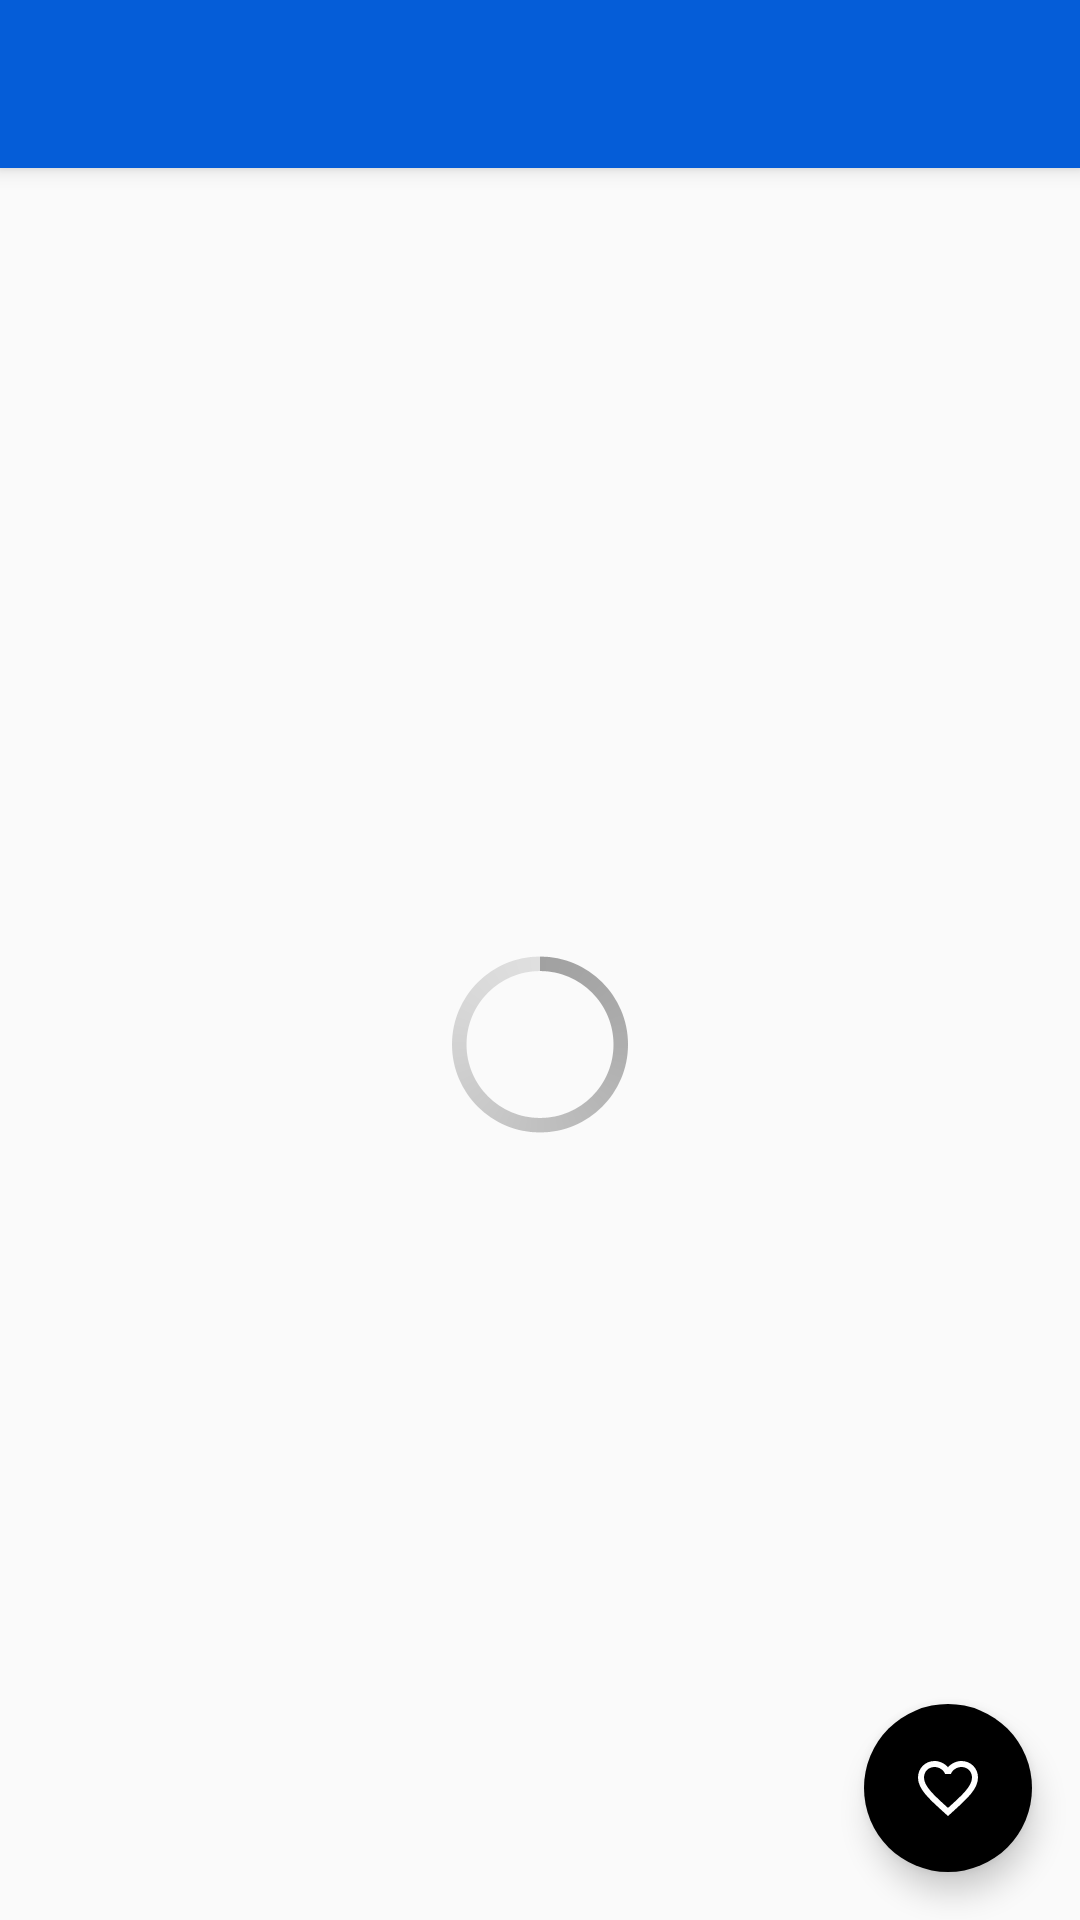

Write the Android layout XML for this screen, with the resource values it uses.
<!-- AndroidManifest.xml: activity theme AppTheme.NoActionBar -->
<!-- res/layout/activity_image_view.xml -->
<?xml version="1.0" encoding="utf-8"?>
<androidx.coordinatorlayout.widget.CoordinatorLayout
        xmlns:android="http://schemas.android.com/apk/res/android"
        xmlns:app="http://schemas.android.com/apk/res-auto"
        xmlns:tools="http://schemas.android.com/tools"
        android:layout_width="match_parent"
        android:layout_height="match_parent"
        tools:context=".ui.activity.ImageViewActivity">

    <com.google.android.material.appbar.AppBarLayout
            android:id="@+id/appbar"
            android:layout_height="wrap_content"
            android:layout_width="match_parent"
            android:theme="@style/AppTheme.AppBarOverlay">

        <androidx.appcompat.widget.Toolbar
                android:id="@+id/toolbar"
                android:layout_width="match_parent"
                android:layout_height="?attr/actionBarSize"
                android:background="?attr/colorPrimary"
                app:popupTheme="@style/AppTheme.PopupOverlay"/>

    </com.google.android.material.appbar.AppBarLayout>

    <include layout="@layout/content_image_view" android:id="@+id/content"/>

    <com.google.android.material.floatingactionbutton.FloatingActionButton
            android:id="@+id/fav_image"
            android:layout_width="wrap_content"
            android:layout_height="wrap_content"
            android:layout_gravity="bottom|end"
            android:layout_margin="@dimen/fab_margin"
            app:srcCompat="@drawable/ic_fav"
            app:borderWidth="0dp"/>

    <RelativeLayout
            android:id="@+id/loading_image"
            android:layout_width="match_parent"
            android:layout_height="match_parent"
            android:layout_marginTop="?android:attr/actionBarSize"
            android:visibility="visible">

        <ProgressBar
                android:layout_width="wrap_content"
                android:layout_height="wrap_content"
                style="@android:style/Widget.Holo.ProgressBar.Large"
                android:layout_centerInParent="true" />

    </RelativeLayout>

</androidx.coordinatorlayout.widget.CoordinatorLayout>
<!-- res/layout/content_image_view.xml (included above) -->
<?xml version="1.0" encoding="utf-8"?>
<RelativeLayout
        xmlns:android="http://schemas.android.com/apk/res/android"
        xmlns:tools="http://schemas.android.com/tools"
        xmlns:app="http://schemas.android.com/apk/res-auto"
        android:layout_width="match_parent"
        android:layout_height="match_parent"
        app:layout_behavior="@string/appbar_scrolling_view_behavior"
        tools:showIn="@layout/activity_image_view"
        tools:context=".ui.activity.ImageViewActivity">

    <ImageView android:id="@+id/background_image"
               android:layout_width="match_parent"
               android:layout_height="match_parent"
               android:scaleType="fitXY"
               android:adjustViewBounds="true"
               android:alpha="0.3"
               android:tint="@android:color/black"
               android:tintMode="screen"/>

    <ImageView android:id="@+id/full_image"
               android:layout_width="match_parent"
               android:layout_height="match_parent"
               android:layout_centerInParent="true"
               android:transitionName="image_to_full_transition"/>

</RelativeLayout>
<!-- resources referenced by this layout -->
<resources>
  <dimen name="fab_margin">16dp</dimen>
  <!-- drawable ic_fav (drawable) -->
  <vector xmlns:android="http://schemas.android.com/apk/res/android"
          android:width="24dp"
          android:height="24dp"
          android:viewportWidth="24.0"
          android:viewportHeight="24.0"
          android:tint="@color/white">
      <path
          android:fillColor="@color/white"
          android:pathData="M16.5,3c-1.74,0 -3.41,0.81 -4.5,2.09C10.91,3.81 9.24,3 7.5,3 4.42,3 2,5.42 2,8.5c0,3.78 3.4,6.86 8.55,11.54L12,21.35l1.45,-1.32C18.6,15.36 22,12.28 22,8.5 22,5.42 19.58,3 16.5,3zM12.1,18.55l-0.1,0.1 -0.1,-0.1C7.14,14.24 4,11.39 4,8.5 4,6.5 5.5,5 7.5,5c1.54,0 3.04,0.99 3.57,2.36h1.87C13.46,5.99 14.96,5 16.5,5c2,0 3.5,1.5 3.5,3.5 0,2.89 -3.14,5.74 -7.9,10.05z"/>
  </vector>
  <style name="AppTheme.AppBarOverlay" parent="ThemeOverlay.AppCompat.Dark.ActionBar" />
  <style name="AppTheme.PopupOverlay" parent="ThemeOverlay.AppCompat.Light" />
  <style name="AppTheme.NoActionBar">
          <item name="windowActionBar">false</item>
          <item name="windowNoTitle">true</item>
      </style>
  <color name="white">#ffffff</color>
</resources>
